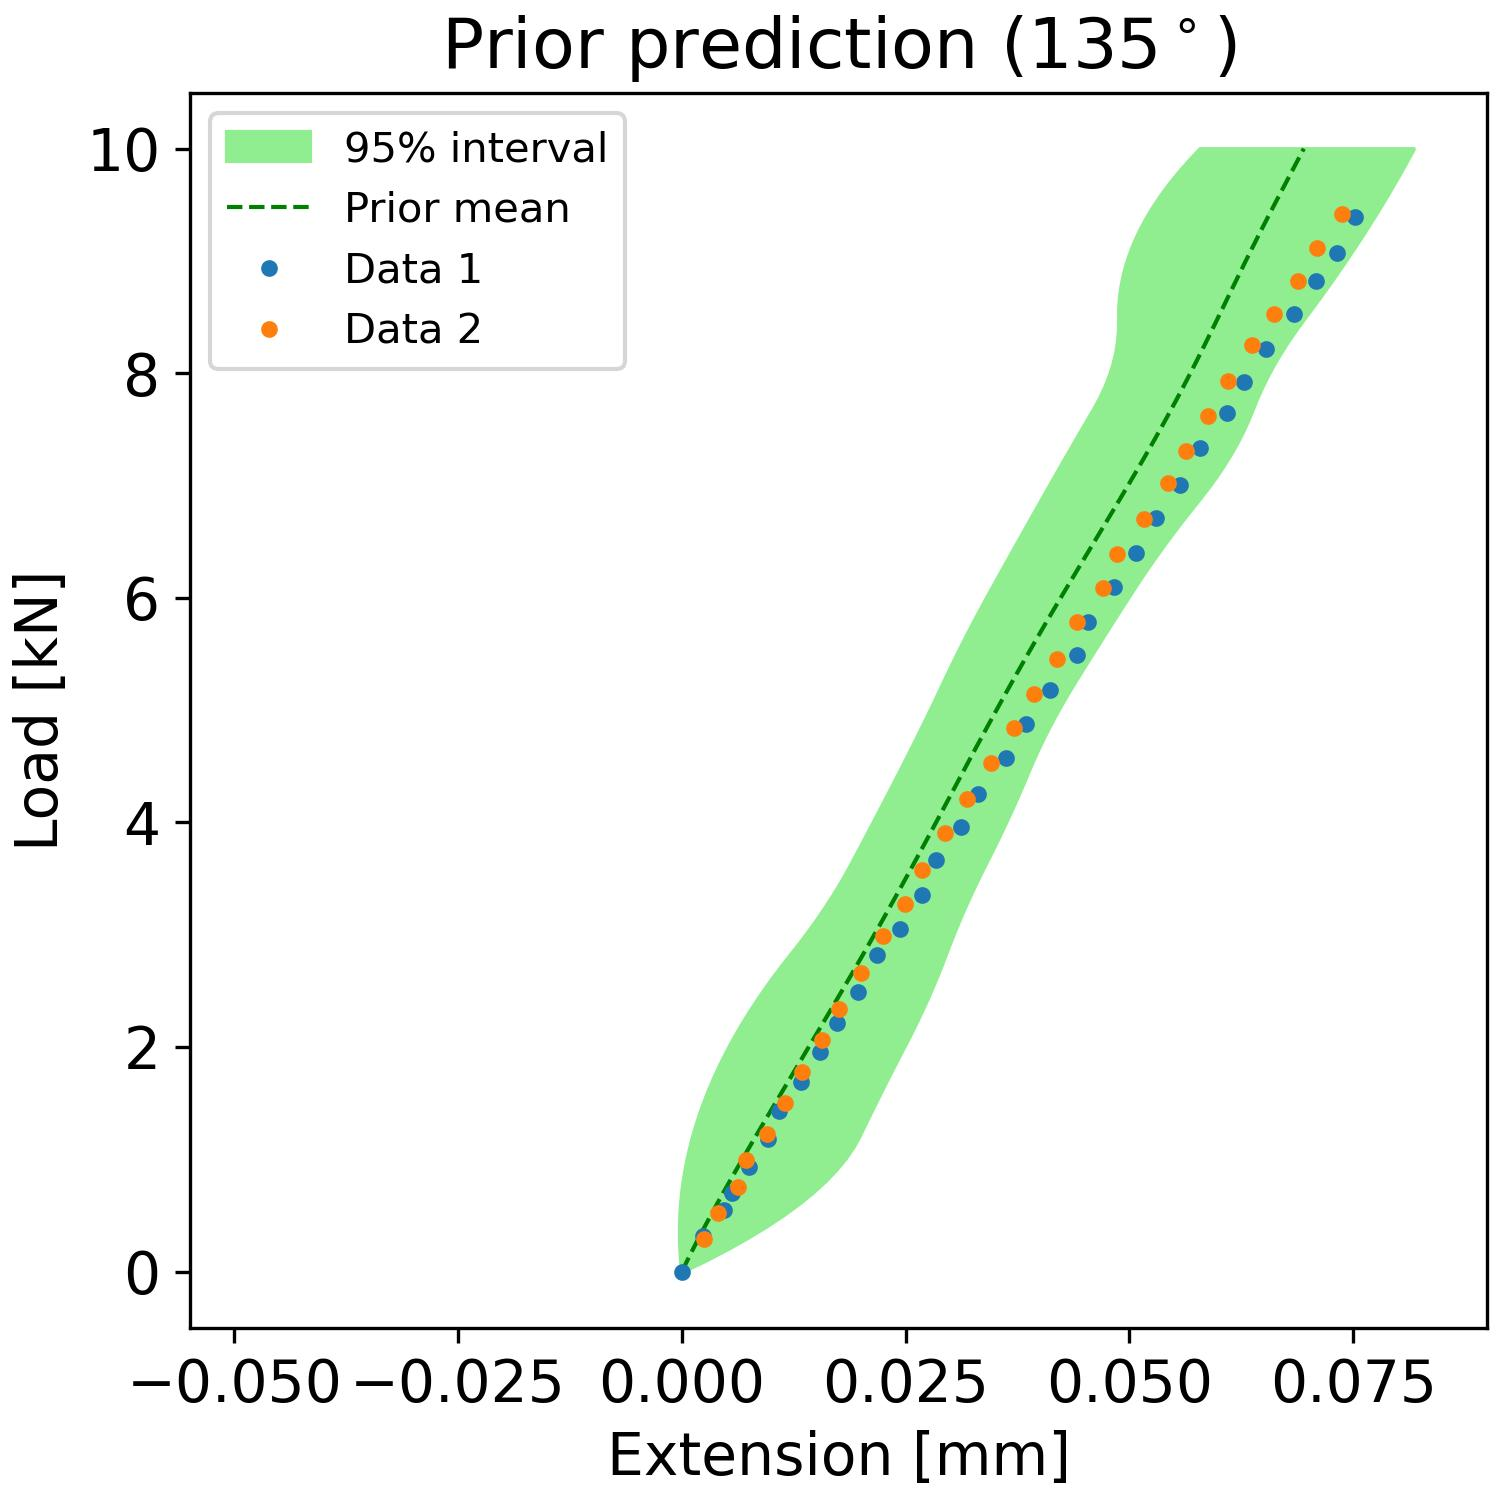

Source data for this figure (header and first rows):
, samples_load, percentiles_prior_l, percentiles_prior_u, mean_prediction_prior
0, 0.0, -2.952636054713356e-05, 2.911842589067288e-05, 3.60108539754468e-06
1, 0.101, -0.000154, 0.002634, 0.0006213
2, 0.202, -0.000237, 0.005065, 0.001257
3, 0.303, -0.0002785, 0.007322, 0.00191
4, 0.404, -0.0002785, 0.009406, 0.002578
5, 0.5051, -0.000237, 0.01132, 0.00326
6, 0.6061, -0.0001541, 0.01305, 0.003955
7, 0.7071, -2.9624275372596267e-05, 0.01461, 0.00466
8, 0.8081, 0.0001363, 0.016, 0.005376
9, 0.9091, 0.0003438, 0.01722, 0.006099
10, 1.01, 0.0005927, 0.01826, 0.006829
11, 1.111, 0.0008831, 0.01913, 0.007566
12, 1.212, 0.001215, 0.01982, 0.008308
13, 1.313, 0.001588, 0.02043, 0.009053
14, 1.414, 0.002003, 0.02105, 0.009802
15, 1.515, 0.00246, 0.02168, 0.01055
16, 1.616, 0.002958, 0.02231, 0.01131
17, 1.717, 0.003497, 0.02295, 0.01206
18, 1.818, 0.004078, 0.02359, 0.01282
19, 1.919, 0.0047, 0.02425, 0.01357
20, 2.02, 0.005364, 0.02491, 0.01433
21, 2.121, 0.006069, 0.02556, 0.01508
22, 2.222, 0.006816, 0.02618, 0.01583
23, 2.323, 0.007604, 0.02679, 0.01658
24, 2.424, 0.008434, 0.02737, 0.01732
25, 2.525, 0.009305, 0.02792, 0.01807
26, 2.626, 0.01022, 0.02846, 0.01881
27, 2.727, 0.01117, 0.02897, 0.01954
28, 2.828, 0.01217, 0.02945, 0.02027
29, 2.929, 0.01316, 0.02993, 0.02099
30, 3.03, 0.01412, 0.03044, 0.02171
31, 3.131, 0.01503, 0.03097, 0.02243
32, 3.232, 0.01589, 0.03152, 0.02314
33, 3.333, 0.01672, 0.03209, 0.02384
34, 3.434, 0.0175, 0.03268, 0.02455
35, 3.535, 0.01824, 0.03329, 0.02524
36, 3.636, 0.01893, 0.03393, 0.02593
37, 3.737, 0.01961, 0.03457, 0.02662
38, 3.838, 0.02028, 0.03519, 0.02731
39, 3.939, 0.02094, 0.0358, 0.02799
40, 4.04, 0.02161, 0.0364, 0.02867
41, 4.141, 0.02227, 0.03698, 0.02935
42, 4.242, 0.02293, 0.03754, 0.03002
43, 4.343, 0.02358, 0.03809, 0.0307
44, 4.444, 0.02424, 0.03863, 0.03137
45, 4.545, 0.02488, 0.03917, 0.03205
46, 4.646, 0.02553, 0.03975, 0.03273
47, 4.747, 0.02616, 0.04035, 0.03341
48, 4.848, 0.02679, 0.04099, 0.0341
49, 4.949, 0.02741, 0.04167, 0.03479
50, 5.051, 0.02802, 0.04237, 0.03549
51, 5.152, 0.02863, 0.04311, 0.03619
52, 5.253, 0.02923, 0.04388, 0.0369
53, 5.354, 0.02983, 0.04466, 0.03761
54, 5.455, 0.03044, 0.04546, 0.03833
55, 5.556, 0.03107, 0.04625, 0.03906
56, 5.657, 0.03172, 0.04705, 0.03979
57, 5.758, 0.03237, 0.04785, 0.04053
58, 5.859, 0.03304, 0.04866, 0.04127
59, 5.96, 0.03373, 0.04947, 0.04202
... 40 more rows
